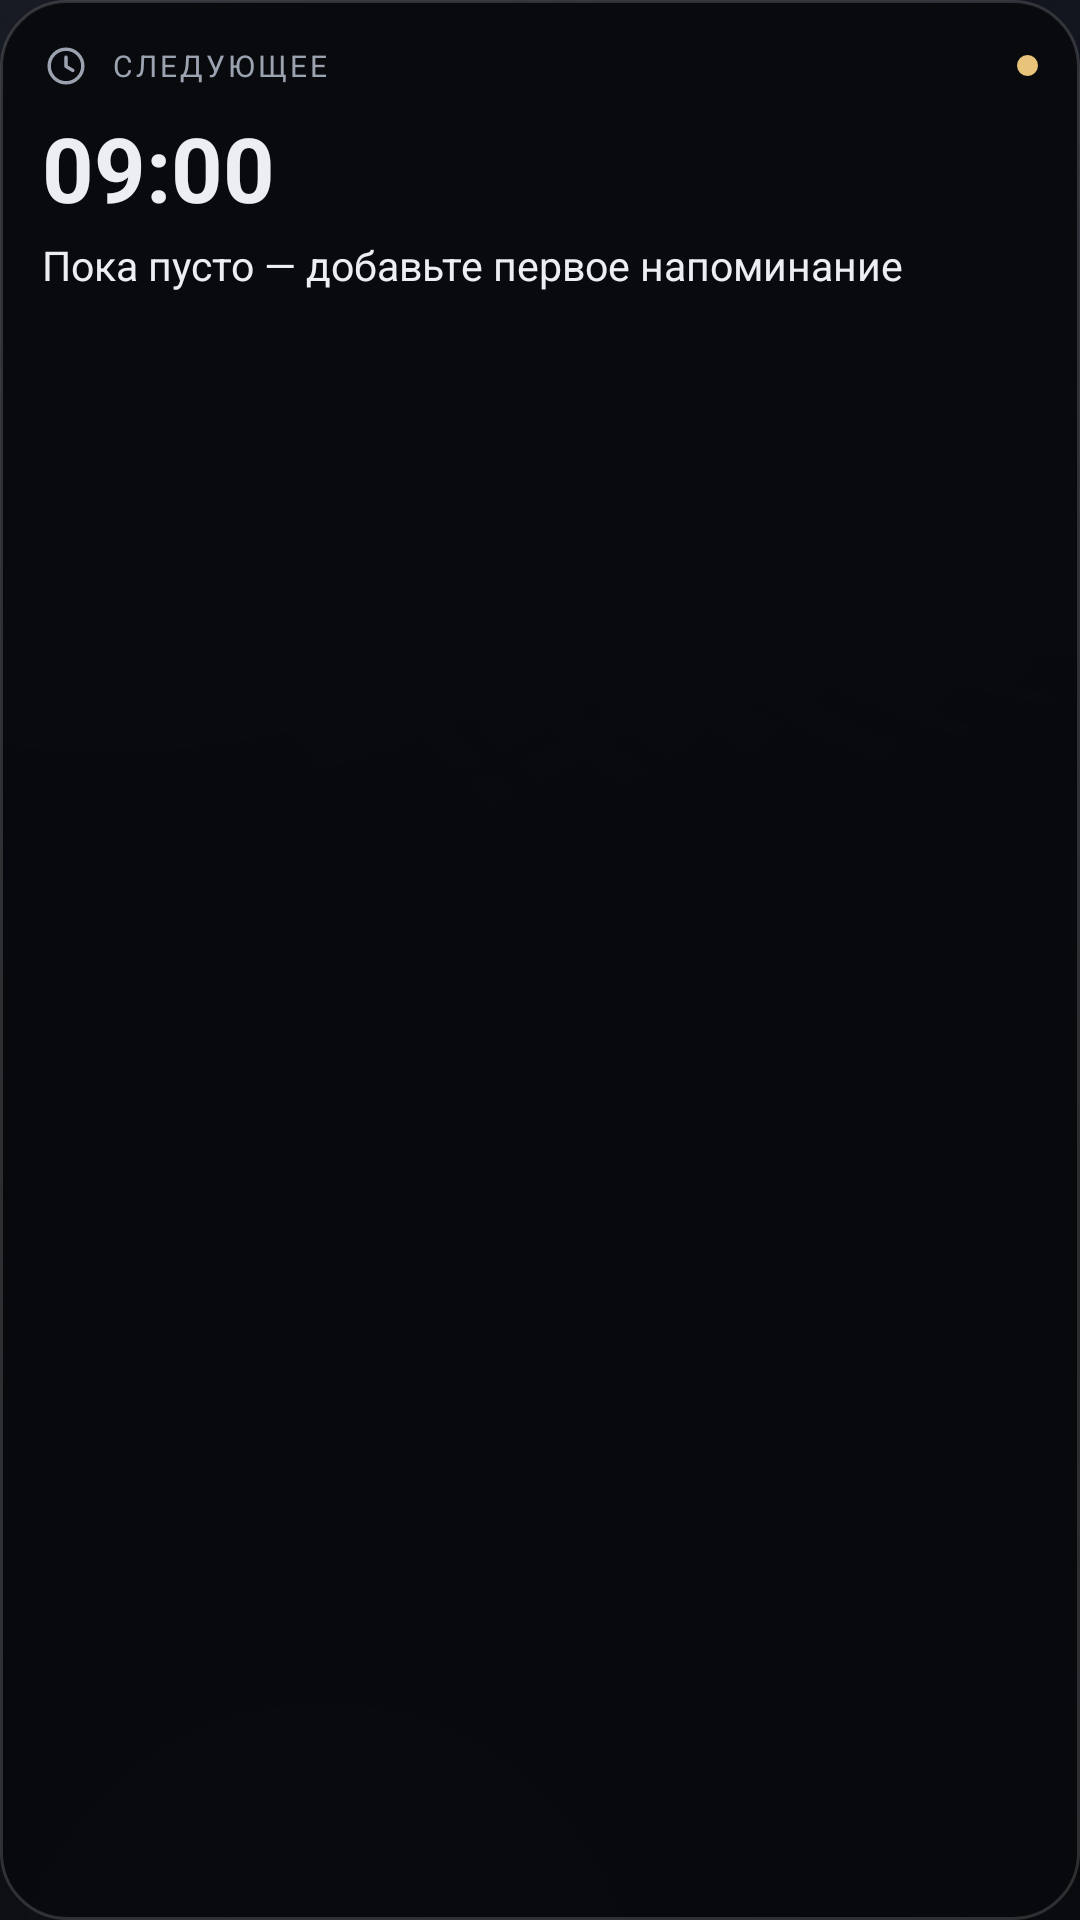

This screen was rendered from an Android layout file. Write that file and the resources it references.
<!-- AndroidManifest.xml: application theme Theme.Memento -->
<!-- res/layout/widget_next.xml -->
<?xml version="1.0" encoding="utf-8"?>
<LinearLayout xmlns:android="http://schemas.android.com/apk/res/android"
    android:id="@+id/widget_next_root"
    android:layout_width="match_parent"
    android:layout_height="match_parent"
    android:background="@drawable/bg_widget_card"
    android:orientation="vertical"
    android:padding="14dp">

    <LinearLayout
        android:layout_width="match_parent"
        android:layout_height="wrap_content"
        android:gravity="center_vertical"
        android:orientation="horizontal">

        <ImageView
            android:layout_width="16dp"
            android:layout_height="16dp"
            android:contentDescription="@string/widget_next"
            android:src="@drawable/ic_clock"
            android:tint="@color/txt2" />

        <TextView
            android:layout_width="0dp"
            android:layout_height="wrap_content"
            android:layout_marginStart="7dp"
            android:layout_weight="1"
            android:letterSpacing="0.1"
            android:text="@string/widget_next"
            android:textAllCaps="true"
            android:textColor="@color/txt2"
            android:textSize="10sp" />

        <ImageView
            android:id="@+id/next_dot"
            android:layout_width="7dp"
            android:layout_height="7dp"
            android:contentDescription="@string/priority"
            android:src="@drawable/dot_medium" />
    </LinearLayout>

    <TextView
        android:id="@+id/next_time"
        android:layout_width="match_parent"
        android:layout_height="wrap_content"
        android:layout_marginTop="10dp"
        android:includeFontPadding="false"
        android:text="09:00"
        android:textColor="@color/txt"
        android:textSize="30sp"
        android:textStyle="bold" />

    <TextView
        android:id="@+id/next_title"
        android:layout_width="match_parent"
        android:layout_height="wrap_content"
        android:layout_marginTop="4dp"
        android:ellipsize="end"
        android:maxLines="2"
        android:text="@string/nothing_today"
        android:textColor="@color/txt"
        android:textSize="13.5sp" />

    <TextView
        android:id="@+id/next_place"
        android:layout_width="match_parent"
        android:layout_height="wrap_content"
        android:layout_marginTop="3dp"
        android:ellipsize="end"
        android:maxLines="1"
        android:text=""
        android:textColor="@color/txt3"
        android:textSize="11sp" />
</LinearLayout>
<!-- resources referenced by this layout -->
<resources>
  <color name="txt">#FFECEEF3</color>
  <color name="txt2">#FF9BA2B0</color>
  <color name="txt3">#FF6C7383</color>
  <!-- drawable bg_widget_card (drawable) -->
  <?xml version="1.0" encoding="utf-8"?>
  <shape xmlns:android="http://schemas.android.com/apk/res/android"
      android:shape="rectangle">
      <solid android:color="#F7090A0E" />
      <stroke
          android:width="1dp"
          android:color="#26FFFFFF" />
      <corners android:radius="22dp" />
  </shape>
  <!-- drawable dot_medium (drawable) -->
  <?xml version="1.0" encoding="utf-8"?>
  <shape xmlns:android="http://schemas.android.com/apk/res/android" android:shape="oval">
      <solid android:color="@color/prio_medium" />
  </shape>
  <!-- drawable ic_clock (drawable) -->
  <?xml version="1.0" encoding="utf-8"?>
  <vector xmlns:android="http://schemas.android.com/apk/res/android"
      android:width="24dp"
      android:height="24dp"
      android:viewportWidth="24"
      android:viewportHeight="24"
      android:tint="?attr/colorControlNormal">
      <path
          android:strokeColor="#FFFFFFFF"
          android:strokeWidth="1.7"
          android:strokeLineCap="round"
          android:strokeLineJoin="round"
          android:fillColor="#00000000"
          android:pathData="M12 3.6 a8.4 8.4 0 1 0 0 16.8 a8.4 8.4 0 0 0 0 -16.8 Z M12 7.6 V12.2 L15.4 14.2" />
  </vector>
  <string name="nothing_today">Пока пусто — добавьте первое напоминание</string>
  <string name="priority">Приоритет</string>
  <string name="widget_next">Следующее</string>
  <color name="prio_medium">#FFE8C37A</color>
  <color name="accentStrong">#FFAAB2C6</color>
  <color name="accentOn">#FF14161B</color>
  <color name="accent">#FF8B93A7</color>
  <color name="bg1">#FF0B0D11</color>
  <color name="err">#FFE88B8B</color>
  <color name="bg0">#FF07080A</color>
  <color name="transparent">#00000000</color>
  <style name="Anim.Memento" parent="@android:style/Animation.Activity">
          <item name="android:activityOpenEnterAnimation">@anim/slide_in_right</item>
          <item name="android:activityOpenExitAnimation">@anim/fade_out</item>
          <item name="android:activityCloseEnterAnimation">@anim/fade_in</item>
          <item name="android:activityCloseExitAnimation">@anim/slide_out_right</item>
      </style>
  <style name="ThemeOverlay.Memento.Dialog" parent="ThemeOverlay.Material3.MaterialAlertDialog">
          <item name="colorSurface">@color/bg1</item>
          <item name="colorOnSurface">@color/txt</item>
          <item name="android:background">@drawable/bg_dialog</item>
          <item name="buttonBarPositiveButtonStyle">@style/DialogButton</item>
          <item name="buttonBarNegativeButtonStyle">@style/DialogButton</item>
      </style>
  <style name="ThemeOverlay.Memento.Sheet" parent="ThemeOverlay.Material3.BottomSheetDialog">
          <item name="colorSurface">@color/bg1</item>
          <item name="colorOnSurface">@color/txt</item>
      </style>
  <!-- drawable bg_dialog (drawable) -->
  <?xml version="1.0" encoding="utf-8"?>
  <shape xmlns:android="http://schemas.android.com/apk/res/android" android:shape="rectangle">
      <gradient android:angle="270" android:startColor="#FF171A21" android:endColor="#FF0D0F13" />
      <stroke android:width="1dp" android:color="@color/stroke2" />
      <corners android:radius="24dp" />
  </shape>
  <style name="DialogButton" parent="Widget.Material3.Button.TextButton.Dialog">
          <item name="android:textColor">@color/accentStrong</item>
      </style>
  <color name="stroke2">#2BFFFFFF</color>
</resources>
